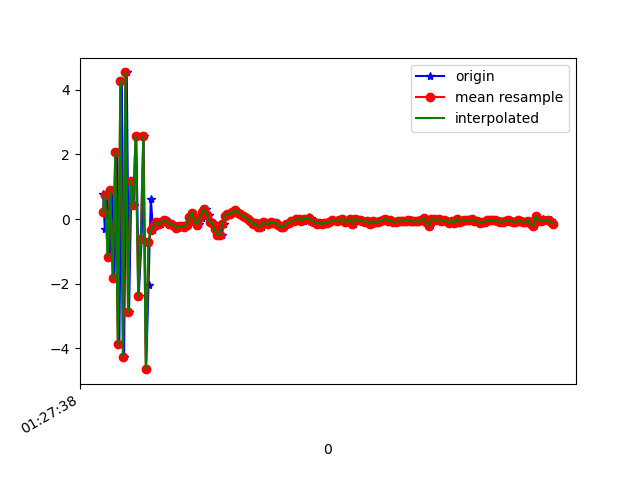

Source data for this figure (header and first rows):
1618190858564, 886521518033782, 0.78261566, 0.6035416, 9.347966
1618190858578, 886521537264552, -0.316, -0.1206, -9.259
1618190858598, 886521556495322, 0.7471, 0.6557, 9.389
1618190858616, 886521575726092, -1.169, -0.1786, -9.154
1618190858634, 886521594956862, 0.9098, 0.6913, 8.754
1618190858653, 886521614187632, -1.808, -0.4689, -8.219
1618190858674, 886521633418402, 2.079, 0.9562, 7.519
1618190858692, 886521652649172, -3.856, -0.561, -5.251
1618190858711, 886521671879942, 4.28, 1.204, 2.794
1618190858729, 886521691110712, -4.264, -0.3498, 0.3422
1618190858750, 886521710341482, 4.534, 0.8067, -3.766
1618190858768, 886521729572252, -2.873, 0.02494, 6.419
1618190858787, 886521748803022, 1.178, 0.18, -8.336
1618190858805, 886521768033792, 0.4499, 0.7356, 9.009
1618190858825, 886521787264562, 2.57, 0.6357, -5.43
1618190858844, 886521806495332, -2.373, 0.2843, 8.125
1618190858867, 886521825726102, -0.603, -0.01826, -9.143
1618190858882, 886521844956872, 2.555, 0.9323, 7.876
1618190858902, 886521864187642, -4.641, -0.5595, -4.399
1618190858921, 886521883418412, -2.025, -0.0844, -3.826
1618190858939, 886521902649182, 0.632, 0.2952, 1.95
1618190858957, 886521921879952, -0.3507, 0.2377, -0.1977
1618190858979, 886521941110722, -0.2027, 0.1292, -0.05566
1618190858996, 886521960341492, -0.08366, 0.1861, -0.001714
1618190859015, 886521979572262, -0.1679, 0.1728, 0.005894
1618190859034, 886521998803032, -0.09648, 0.1902, 8.0263615E-4
1618190859055, 886522018033802, -0.0423, 0.1727, -6.1917305E-4
1618190859073, 886522037264572, -0.04564, 0.1864, 0.03067
1618190859092, 886522056495342, -0.1423, 0.2023, -0.02135
1618190859109, 886522075726112, -0.1456, 0.2401, -0.06154
1618190859129, 886522094956882, -0.2231, 0.2585, -0.0944
1618190859149, 886522114187652, -0.275, 0.2668, -0.04855
1618190859167, 886522133418422, -0.2071, 0.3744, -0.2289
1618190859188, 886522152649192, -0.2242, 0.4763, -0.3145
1618190859206, 886522171879962, -0.2553, 0.5016, -0.3067
1618190859224, 886522191110732, -0.1759, 0.4839, -0.2577
1618190859243, 886522210341502, 0.07203, 0.5203, -0.2021
1618190859262, 886522229572272, 0.1976, 0.4829, -0.2197
1618190859282, 886522248803042, -0.04847, 0.4223, -0.2433
1618190859300, 886522268033812, -0.2288, 0.2326, -0.1043
1618190859319, 886522287264582, -0.1404, 0.1101, 0.1242
1618190859338, 886522306495352, 0.03401, 0.0576, 0.2341
1618190859358, 886522325726122, 0.2139, 0.02204, 0.2267
1618190859376, 886522344956892, 0.3018, -0.07714, 0.1711
1618190859396, 886522364187662, 0.1354, -0.01099, 0.2001
1618190859415, 886522383418432, -0.08778, 0.02282, 0.1714
1618190859434, 886522402649202, -0.1222, -0.02639, 0.2054
1618190859454, 886522421879972, -0.3196, -0.134, 0.1617
1618190859472, 886522441110742, -0.4995, -0.2523, 0.01701
1618190859496, 886522460341512, -0.4845, -0.3312, 0.06768
1618190859510, 886522479572282, -0.1573, -0.3776, 0.179
1618190859530, 886522498938945, 0.09489, -0.3114, 0.1767
1618190859549, 886522518169715, 0.1684, -0.3487, 0.1769
1618190859567, 886522537400485, 0.148, -0.3919, 0.0883
1618190859587, 886522556631255, 0.2292, -0.3967, 0.1253
1618190859606, 886522575862025, 0.2803, -0.3755, 0.1381
1618190859625, 886522595092795, 0.1935, -0.3854, 0.06574
1618190859644, 886522614323565, 0.1454, -0.3565, -0.06208
1618190859662, 886522633554335, 0.09528, -0.2155, -0.08821
1618190859682, 886522652785105, 0.0603, -0.04188, -0.1484
1618190859701, 886522672015875, 0.01353, -0.02678, -0.2685
... 125 more rows
